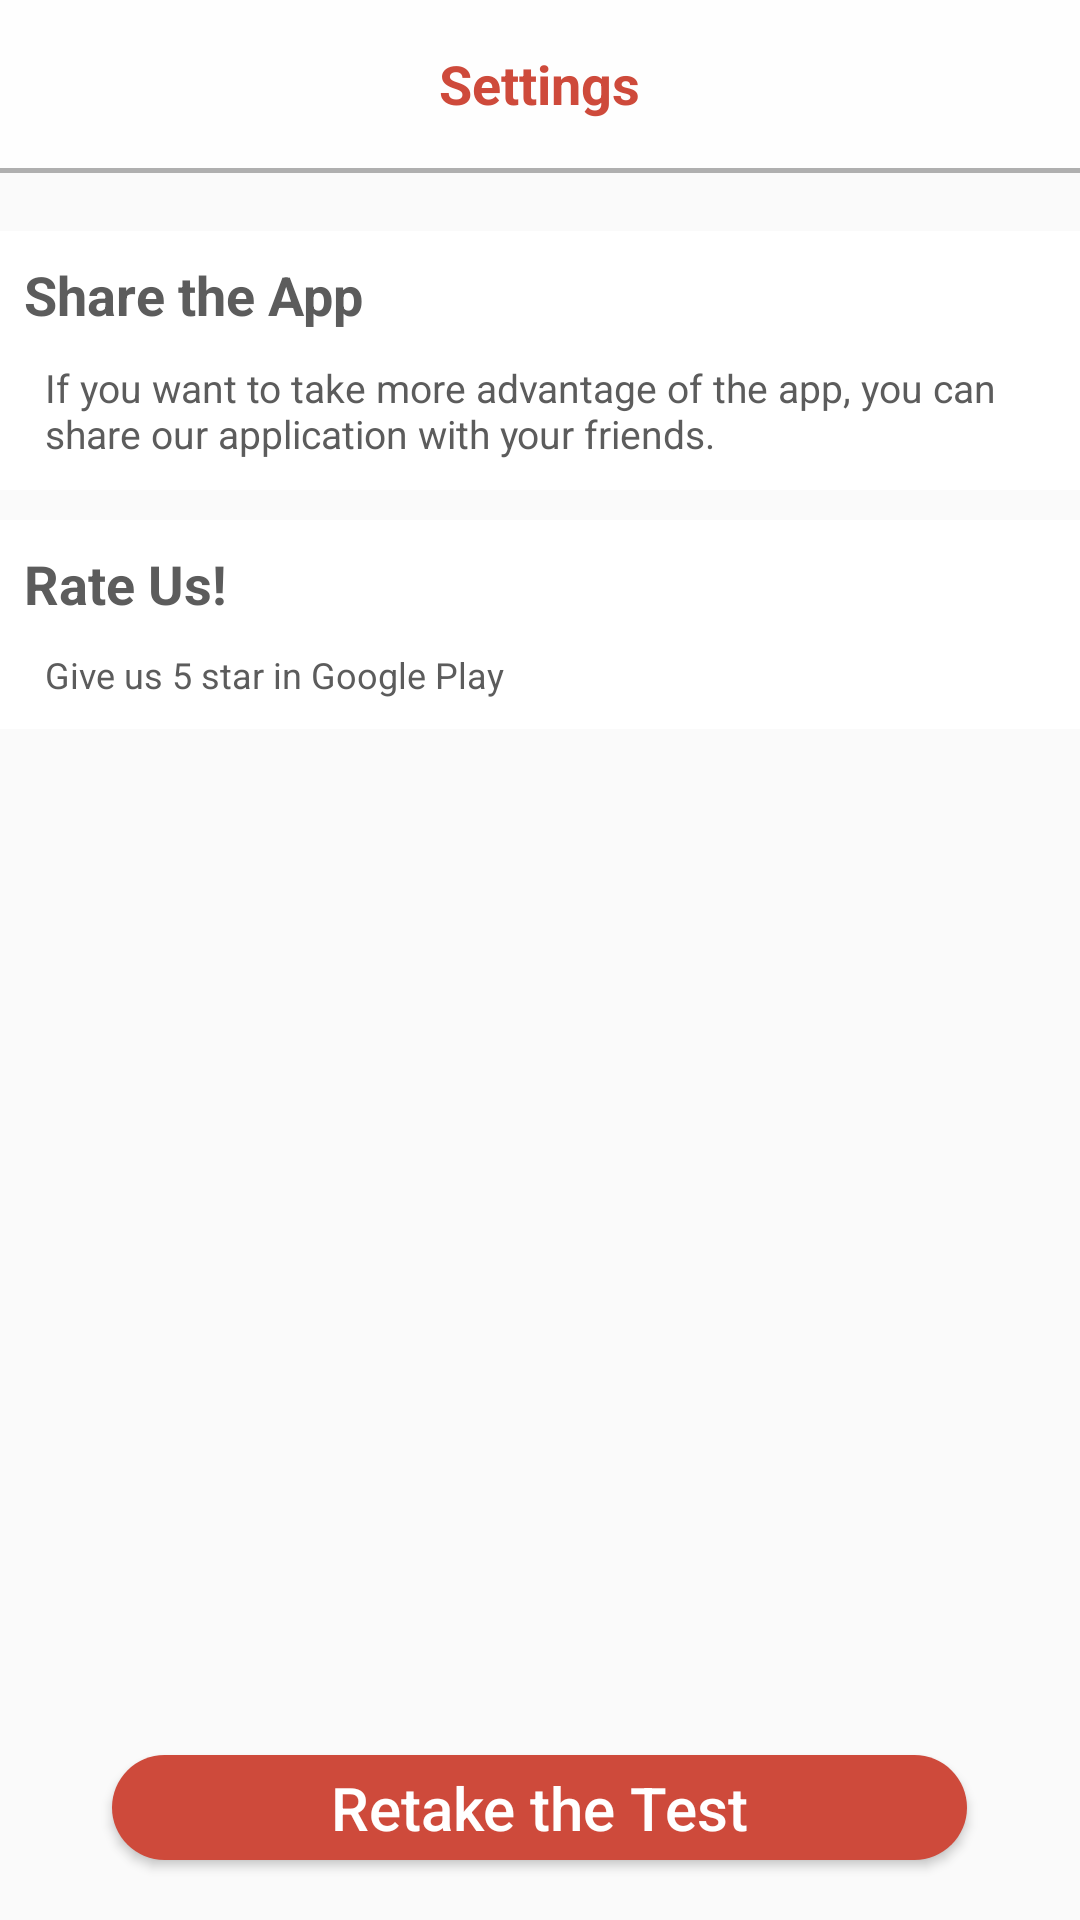

Here is an Android app screen rendered from its layout file. Give the layout XML and the strings, colors and styles it references.
<!-- AndroidManifest.xml: application theme AppTheme -->
<!-- res/layout/fragment_settings.xml -->
<?xml version="1.0" encoding="utf-8"?>
<RelativeLayout xmlns:android="http://schemas.android.com/apk/res/android"
    xmlns:tools="http://schemas.android.com/tools"
    android:layout_width="match_parent"
    android:layout_height="match_parent"
    android:background="#FAFAFA">

    <RelativeLayout
        android:layout_width="match_parent"
        android:layout_height="56dp"
        android:background="#FEFEFE"
        android:id="@+id/rell"
        >

        <TextView
            android:layout_width="wrap_content"
            android:layout_height="wrap_content"
            android:text="Settings"
            android:textSize="18sp"
            android:textColor="#CE4A3B"
            android:textStyle="bold"
            android:layout_centerHorizontal="true"
            android:layout_centerVertical="true"
            android:layout_marginTop="29dp"
            />

    </RelativeLayout>
    <View
        android:layout_width="match_parent"
        android:layout_height="1.5dp"
        android:background="#AFAFAF"
        android:layout_below="@+id/rell"/>

    <RelativeLayout
        android:id="@+id/Relat_share"
        android:layout_width="match_parent"
        android:layout_height="wrap_content"
        android:layout_centerHorizontal="true"
        android:layout_marginTop="77dp"
        android:background="#FFFFFF"
        >

        <TextView
            android:id="@+id/txt_Enn"
            android:layout_width="wrap_content"
            android:layout_height="wrap_content"
            android:text="Share the App"
            android:textStyle="bold"
            android:textSize="18sp"
            android:textColor="#5C5C5C"
            android:layout_marginLeft="8dp"
            android:layout_marginTop="9dp"
            />

        <TextView
            android:id="@+id/Enn_define"
            android:layout_width="match_parent"
            android:layout_height="wrap_content"
            android:layout_below="@+id/txt_Enn"
            android:layout_marginTop="10dp"
            android:text="If you want to take more advantage of the app, you can share our application with your friends."
            android:textColor="#5C5C5C"
            android:textSize="13sp"
            android:layout_marginBottom="10dp"
            android:layout_marginLeft="15dp"
            />

    </RelativeLayout>


    <RelativeLayout
        android:id="@+id/Relat_rate"
        android:layout_below="@+id/Relat_share"
        android:layout_width="match_parent"
        android:layout_height="wrap_content"
        android:layout_centerHorizontal="true"
        android:layout_marginTop="10dp"
        android:background="#FFFFFF"
        >

        <TextView
            android:id="@+id/txt_Rate"
            android:layout_width="wrap_content"
            android:layout_height="wrap_content"
            android:text="Rate Us!"
            android:textStyle="bold"
            android:textSize="18sp"
            android:textColor="#5C5C5C"
            android:layout_marginLeft="8dp"
            android:layout_marginTop="9dp"
            />

        <TextView
            android:layout_width="match_parent"
            android:layout_height="wrap_content"
            android:layout_below="@+id/txt_Rate"
            android:layout_marginTop="10dp"
            android:text="Give us 5 star in Google Play"
            android:textColor="#5C5C5C"
            android:textSize="12sp"
            android:layout_marginBottom="10dp"
            android:layout_marginLeft="15dp"
            />

    </RelativeLayout>
    <Button
        android:id="@+id/retest_btn"
        android:layout_width="285dp"
        android:layout_height="35dp"
        android:layout_centerHorizontal="true"
        android:layout_alignParentBottom="true"
        android:background="@drawable/peace_back"
        android:text="Retake the Test"
        android:textSize="20sp"
        android:textColor="#FFFFFF"
        android:layout_marginBottom="20dp"
        android:textAllCaps="false"
        />

</RelativeLayout>
<!-- resources referenced by this layout -->
<resources>
  <!-- drawable peace_back (drawable) -->
  <?xml version="1.0" encoding="utf-8"?>
  <shape xmlns:android="http://schemas.android.com/apk/res/android">
      <corners android:radius="50dp"/>
  <solid android:color="#CE4A3B"/>
  </shape>
  <style name="AppTheme" parent="Theme.AppCompat.Light.NoActionBar">
          
          <item name="colorPrimary">@color/colorPrimary</item>
          <item name="colorPrimaryDark">@color/colorPrimaryDark</item>
          <item name="colorAccent">@color/colorAccent</item>
      </style>
  <color name="colorPrimary">#008577</color>
  <color name="colorPrimaryDark">#00574B</color>
  <color name="colorAccent">#43B581</color>
</resources>
